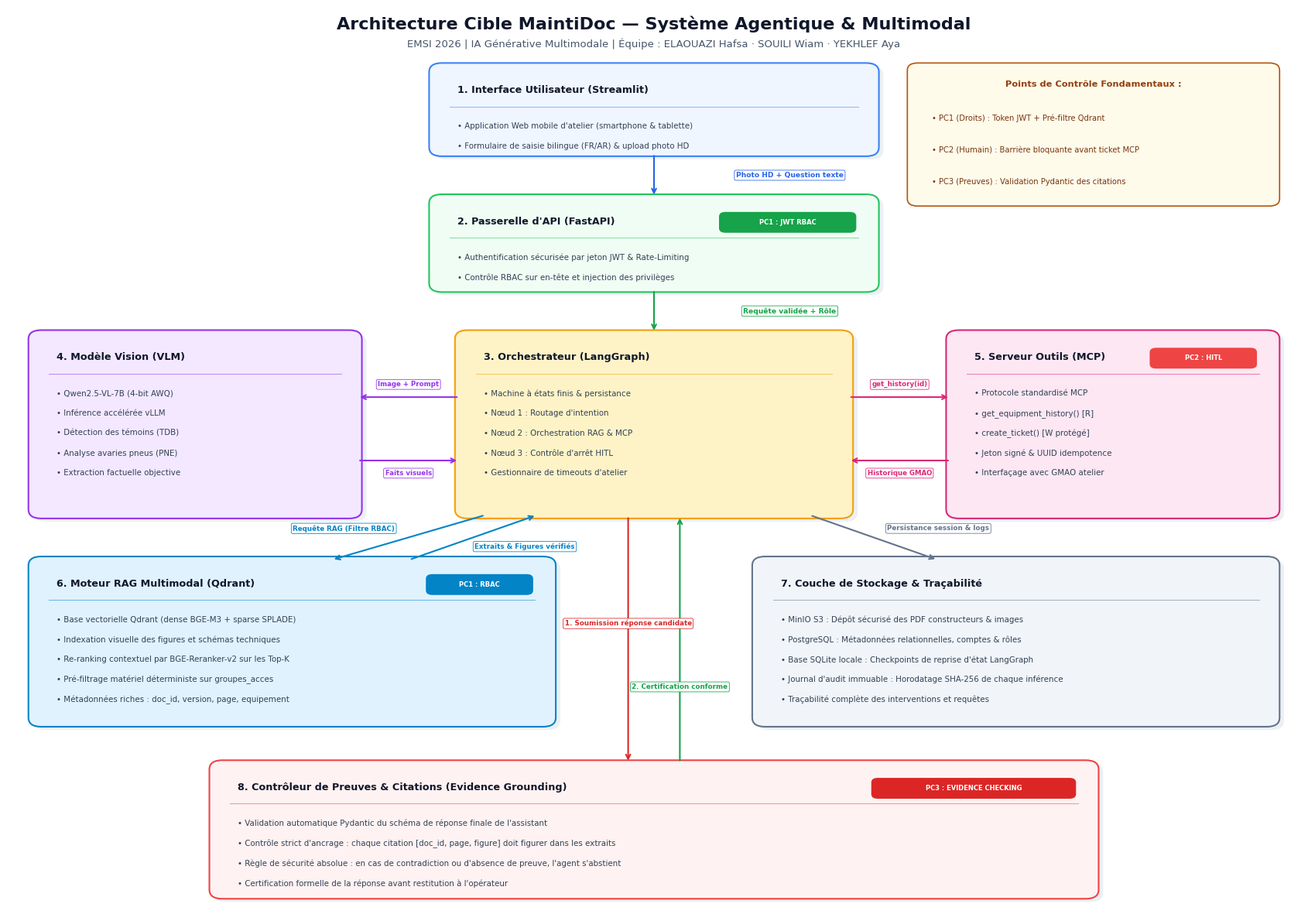
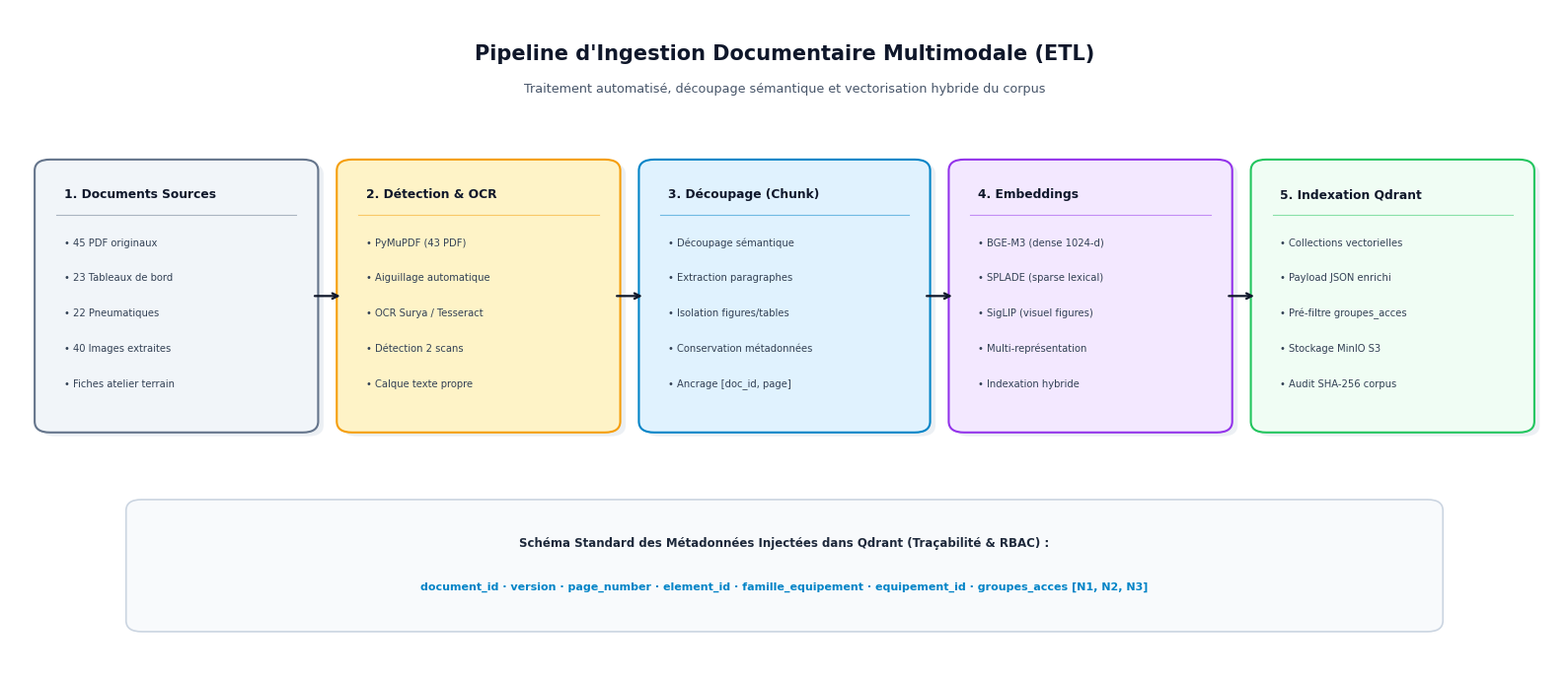
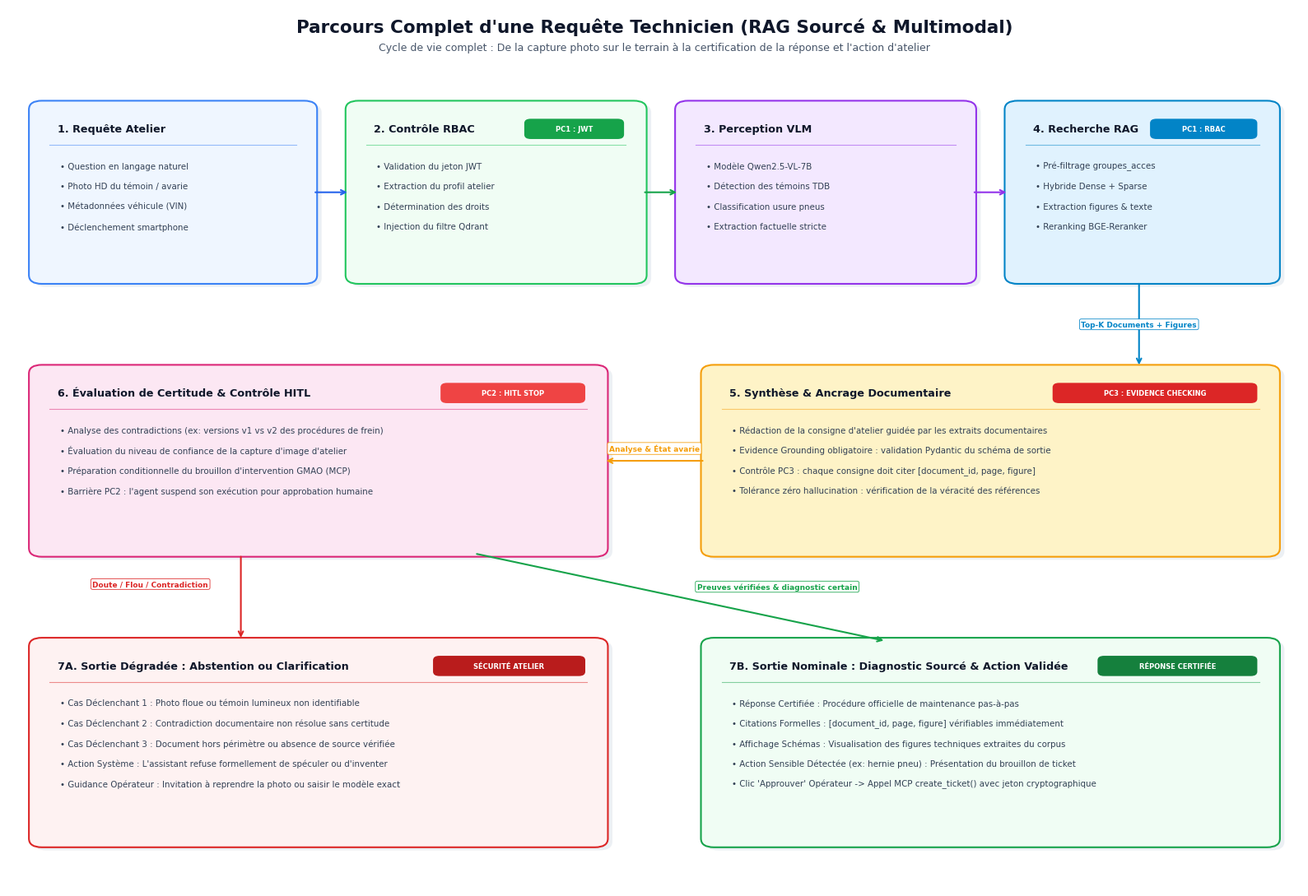
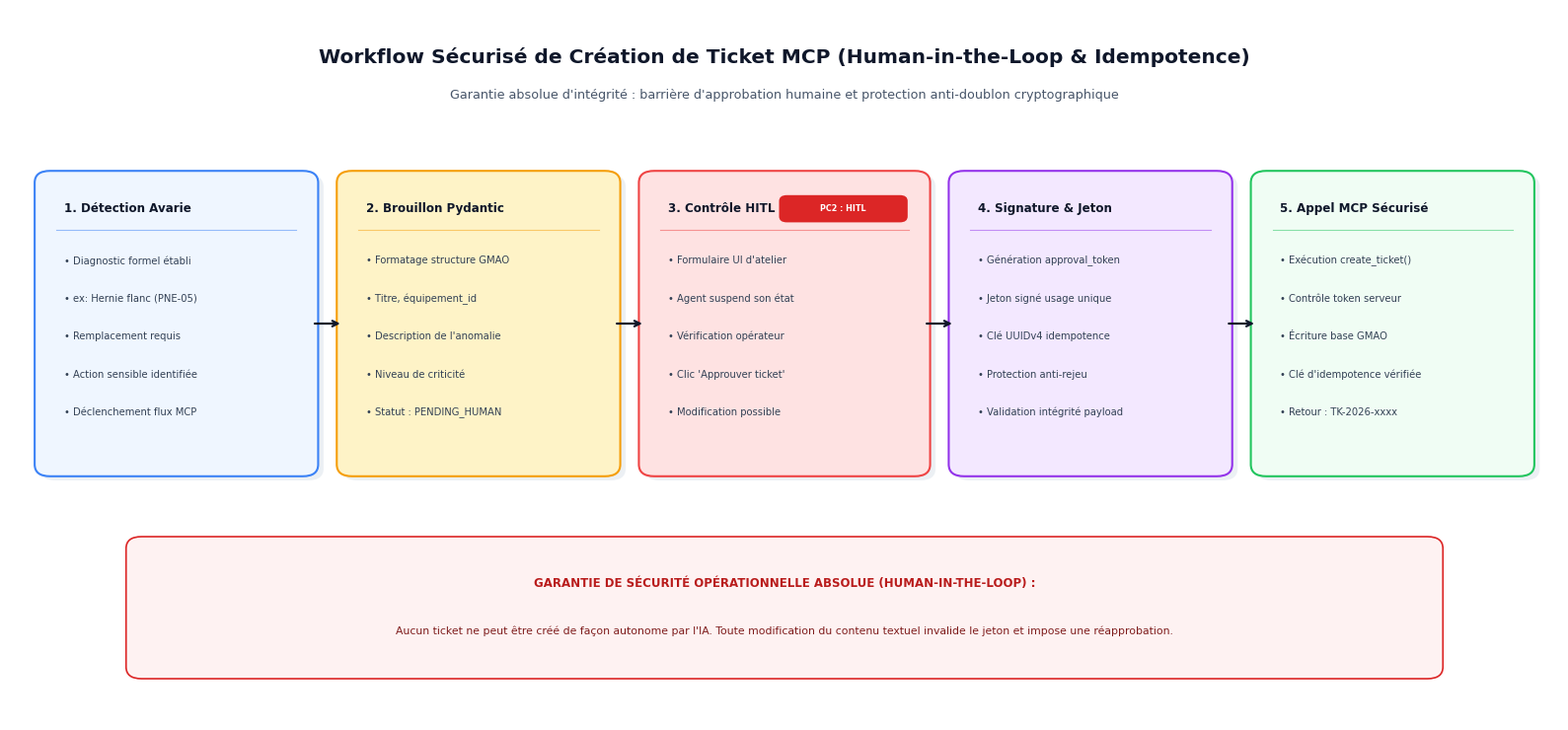

Write the Python code that produced these figures, in order.
import os
import matplotlib.pyplot as plt
import matplotlib.patches as patches

os.makedirs("docs/diagrammes", exist_ok=True)

plt.rcParams['font.sans-serif'] = 'DejaVu Sans'
plt.rcParams['font.family'] = 'sans-serif'

# =============================================================================
# 1. ARCHITECTURE CIBLE : Vue Haute Définition Modulaire & Contrôles
# =============================================================================
def draw_architecture():
    fig, ax = plt.subplots(figsize=(17, 12), dpi=300)
    ax.set_xlim(0, 100)
    ax.set_ylim(0, 100)
    ax.axis('off')

    # Cartouche supérieur
    ax.text(50, 98.2, "Architecture Cible MaintiDoc — Système Agentique & Multimodal", 
            ha='center', va='center', fontsize=16, fontweight='bold', color='#0F172A')
    ax.text(50, 96.0, "EMSI 2026 | IA Générative Multimodale | Équipe : ELAOUAZI Hafsa · SOUILI Wiam · YEKHLEF Aya", 
            ha='center', va='center', fontsize=9.5, color='#475569')

    def draw_card(x, y, w, h, num, title, lines, bg_color, border_color, badge=None, badge_bg='#EF4444'):
        # Ombre portée subtile
        shadow = patches.FancyBboxPatch((x + 0.35, y - 0.35), w, h, boxstyle="round,pad=0.4,rounding_size=1.0",
                                       fc='#CBD5E1', ec='none', alpha=0.35, zorder=1)
        ax.add_patch(shadow)

        # Carte principale
        card = patches.FancyBboxPatch((x, y), w, h, boxstyle="round,pad=0.4,rounding_size=1.0",
                                     fc=bg_color, ec=border_color, lw=1.5, zorder=2)
        ax.add_patch(card)

        # En-tête : Titre aligné à gauche
        full_title = f"{num}. {title}" if num else title
        ax.text(x + 1.8, y + h - 2.6, full_title, ha='left', va='center', fontsize=9.2, fontweight='bold', color='#0F172A', zorder=4)

        # Badge compact à l'extrême droite de l'en-tête
        if badge:
            bw = len(badge) * 0.58 + 2.2
            bx = x + w - bw - 1.5
            by = y + h - 3.7
            b_patch = patches.FancyBboxPatch((bx, by), bw, 2.0, boxstyle="round,pad=0.15,rounding_size=0.5",
                                            fc=badge_bg, ec='none', zorder=5)
            ax.add_patch(b_patch)
            ax.text(bx + bw/2, by + 1.0, badge, ha='center', va='center', fontsize=6.0, fontweight='bold', color='#FFFFFF', zorder=6)

        # Ligne de séparation sous l'en-tête
        ax.plot([x + 1.2, x + w - 1.2], [y + h - 4.4, y + h - 4.4], color=border_color, lw=0.8, alpha=0.5, zorder=3)

        # Lignes de contenu
        y_text = y + h - 6.6
        for line in lines:
            ax.text(x + 1.8, y_text, line, ha='left', va='center', fontsize=7.4, color='#334155', zorder=4)
            y_text -= 2.2

    def draw_wire(x1, y1, x2, y2, label=None, color='#334155', rad=0.0, label_pos=0.5, label_offset=(0, 0), label_fs=6.6):
        connectionstyle = f"arc3,rad={rad}" if rad != 0.0 else "arc3"
        ax.annotate('', xy=(x2, y2), xytext=(x1, y1),
                    arrowprops=dict(arrowstyle="->", color=color, lw=1.5,
                                    connectionstyle=connectionstyle, shrinkA=3, shrinkB=3), zorder=3)
        if label:
            mx = x1 + (x2 - x1) * label_pos + label_offset[0]
            my = y1 + (y2 - y1) * label_pos + label_offset[1]
            ax.text(mx, my, label, ha='center', va='center', fontsize=label_fs, fontweight='bold',
                    color=color, bbox=dict(boxstyle='round,pad=0.22', fc='#FFFFFF', ec=color, lw=0.6, alpha=0.95), zorder=5)

    # ------------------ NIVEAU 1 : Interface Client ------------------
    draw_card(33, 84, 34, 9.5, "1", "Interface Utilisateur (Streamlit)",
              ["• Application Web mobile d'atelier (smartphone & tablette)",
               "• Formulaire de saisie bilingue (FR/AR) & upload photo HD"],
              '#EFF6FF', '#3B82F6')

    # ------------------ NIVEAU 2 : Passerelle API ------------------
    draw_card(33, 69, 34, 10.0, "2", "Passerelle d'API (FastAPI)",
              ["• Authentification sécurisée par jeton JWT & Rate-Limiting",
               "• Contrôle RBAC sur en-tête et injection des privilèges"],
              '#F0FDF4', '#22C55E', badge="PC1 : JWT RBAC", badge_bg='#16A34A')

    # Fil N1 -> N2
    draw_wire(50, 84, 50, 79, label="Photo HD + Question texte", color='#2563EB', label_offset=(10.5, 0))

    # ------------------ NIVEAU 3 : Cœur Orchestrateur & Flancs ------------------
    # Flanc Gauche : VLM (x: 2 à 27, w=25)
    draw_card(2, 44, 25, 20.0, "4", "Modèle Vision (VLM)",
              ["• Qwen2.5-VL-7B (4-bit AWQ)",
               "• Inférence accélérée vLLM",
               "• Détection des témoins (TDB)",
               "• Analyse avaries pneus (PNE)",
               "• Extraction factuelle objective"],
              '#F3E8FF', '#9333EA')

    # Centre : LangGraph (x: 35 à 65, w=30)
    draw_card(35, 44, 30, 20.0, "3", "Orchestrateur (LangGraph)",
              ["• Machine à états finis & persistance",
               "• Nœud 1 : Routage d'intention",
               "• Nœud 2 : Orchestration RAG & MCP",
               "• Nœud 3 : Contrôle d'arrêt HITL",
               "• Gestionnaire de timeouts d'atelier"],
              '#FEF3C7', '#F59E0B')

    # Flanc Droit : Serveur MCP (x: 73 à 98, w=25)
    draw_card(73, 44, 25, 20.0, "5", "Serveur Outils (MCP)",
              ["• Protocole standardisé MCP",
               "• get_equipment_history() [R]",
               "• create_ticket() [W protégé]",
               "• Jeton signé & UUID idempotence",
               "• Interfaçage avec GMAO atelier"],
              '#FCE7F3', '#DB2777', badge="PC2 : HITL", badge_bg='#EF4444')

    # Fil N2 -> N3
    draw_wire(50, 69, 50, 64, label="Requête validée + Rôle", color='#16A34A', label_offset=(10.5, 0))

    # Liaisons Horizontales N3 (dégagées, gap de 8 units)
    # LangGraph -> VLM
    draw_wire(35, 57, 27, 57, label="Image + Prompt", color='#9333EA', label_offset=(0, 1.4), label_fs=6.2)
    # VLM -> LangGraph
    draw_wire(27, 50, 35, 50, label="Faits visuels", color='#9333EA', label_offset=(0, -1.4), label_fs=6.2)

    # LangGraph -> MCP
    draw_wire(65, 57, 73, 57, label="get_history(id)", color='#DB2777', label_offset=(0, 1.4), label_fs=6.2)
    # MCP -> LangGraph
    draw_wire(73, 50, 65, 50, label="Historique GMAO", color='#DB2777', label_offset=(0, -1.4), label_fs=6.2)

    # ------------------ NIVEAU 4 : Moteur RAG & Stockage Persistant ------------------
    # Gauche : Qdrant (x: 2 à 42, w=40)
    draw_card(2, 21, 40, 18.0, "6", "Moteur RAG Multimodal (Qdrant)",
              ["• Base vectorielle Qdrant (dense BGE-M3 + sparse SPLADE)",
               "• Indexation visuelle des figures et schémas techniques",
               "• Re-ranking contextuel par BGE-Reranker-v2 sur les Top-K",
               "• Pré-filtrage matériel déterministe sur groupes_acces",
               "• Métadonnées riches : doc_id, version, page, equipement"],
              '#E0F2FE', '#0284C7', badge="PC1 : RBAC", badge_bg='#0284C7')

    # Droite : Stockage (x: 58 à 98, w=40)
    draw_card(58, 21, 40, 18.0, "7", "Couche de Stockage & Traçabilité",
              ["• MinIO S3 : Dépôt sécurisé des PDF constructeurs & images",
               "• PostgreSQL : Métadonnées relationnelles, comptes & rôles",
               "• Base SQLite locale : Checkpoints de reprise d'état LangGraph",
               "• Journal d'audit immuable : Horodatage SHA-256 de chaque inférence",
               "• Traçabilité complète des interventions et requêtes"],
              '#F1F5F9', '#64748B')

    # Liaisons N3 -> N4
    # LangGraph vers Qdrant
    draw_wire(37, 44, 25, 39, label="Requête RAG (Filtre RBAC)", color='#0284C7', label_offset=(-5, 1.0), label_fs=6.3)
    # Qdrant vers LangGraph
    draw_wire(31, 39, 41, 44, label="Extraits & Figures vérifiés", color='#0284C7', label_offset=(4, -1.0), label_fs=6.3)

    # LangGraph vers Stockage
    draw_wire(62, 44, 72, 39, label="Persistance session & logs", color='#64748B', label_offset=(5, 1.0), label_fs=6.3)

    # ------------------ NIVEAU 5 : Contrôleur de Preuves (PC3) ------------------
    draw_card(16, 2, 68, 14.5, "8", "Contrôleur de Preuves & Citations (Evidence Grounding)",
              ["• Validation automatique Pydantic du schéma de réponse finale de l'assistant",
               "• Contrôle strict d'ancrage : chaque citation [doc_id, page, figure] doit figurer dans les extraits",
               "• Règle de sécurité absolue : en cas de contradiction ou d'absence de preuve, l'agent s'abstient",
               "• Certification formelle de la réponse avant restitution à l'opérateur"],
              '#FEF2F2', '#EF4444', badge="PC3 : EVIDENCE CHECKING", badge_bg='#DC2626')

    # Couloir central dégagé (x: 42..58 = 16 units)
    # LangGraph vers Evidence Grounding (x = 48)
    draw_wire(48, 44, 48, 16.5, color='#DC2626')
    ax.text(48, 32, "1. Soumission réponse candidate", ha='center', va='center', fontsize=6.3, fontweight='bold',
            color='#DC2626', bbox=dict(boxstyle='round,pad=0.22', fc='#FFFFFF', ec='#DC2626', lw=0.6, alpha=0.95), zorder=5)

    # Evidence Grounding vers LangGraph (x = 52)
    draw_wire(52, 16.5, 52, 44, color='#16A34A')
    ax.text(52, 25, "2. Certification conforme", ha='center', va='center', fontsize=6.3, fontweight='bold',
            color='#16A34A', bbox=dict(boxstyle='round,pad=0.22', fc='#FFFFFF', ec='#16A34A', lw=0.6, alpha=0.95), zorder=5)

    # Cartouche des 3 Points de Contrôle Obligatoires (En haut à droite)
    box_legend = patches.FancyBboxPatch((70, 78.5), 28, 15.0, boxstyle="round,pad=0.4,rounding_size=0.8",
                                       fc='#FFFBEB', ec='#B45309', lw=1.2, zorder=3)
    ax.add_patch(box_legend)
    ax.text(84, 91.5, "Points de Contrôle Fondamentaux :", ha='center', va='center', fontsize=8.2, fontweight='bold', color='#92400E', zorder=4)
    ax.text(71.5, 87.8, "• PC1 (Droits) : Token JWT + Pré-filtre Qdrant", ha='left', va='center', fontsize=7.2, color='#78350F', zorder=4)
    ax.text(71.5, 84.3, "• PC2 (Humain) : Barrière bloquante avant ticket MCP", ha='left', va='center', fontsize=7.2, color='#78350F', zorder=4)
    ax.text(71.5, 80.8, "• PC3 (Preuves) : Validation Pydantic des citations", ha='left', va='center', fontsize=7.2, color='#78350F', zorder=4)

    plt.tight_layout()
    plt.savefig("docs/diagrammes/architecture_cible.png", dpi=300, bbox_inches='tight')
    plt.close()
    print("Regenerated clean architecture_cible.png")


# =============================================================================
# 2. FLUX D'INGESTION ETL : Disposition Séquentielle HD
# =============================================================================
def draw_ingestion():
    fig, ax = plt.subplots(figsize=(16, 7), dpi=300)
    ax.set_xlim(0, 100)
    ax.set_ylim(0, 60)
    ax.axis('off')

    ax.text(50, 56, "Pipeline d'Ingestion Documentaire Multimodale (ETL)", 
            ha='center', va='center', fontsize=15, fontweight='bold', color='#0F172A')
    ax.text(50, 52.8, "Traitement automatisé, découpage sémantique et vectorisation hybride du corpus", 
            ha='center', va='center', fontsize=9.2, color='#475569')

    steps = [
        (2, 22, 17.5, 24, "1", "Documents Sources", 
         ["• 45 PDF originaux", "• 23 Tableaux de bord", "• 22 Pneumatiques", "• 40 Images extraites", "• Fiches atelier terrain"], 
         '#F1F5F9', '#64748B'),
        (21.5, 22, 17.5, 24, "2", "Détection & OCR", 
         ["• PyMuPDF (43 PDF)", "• Aiguillage automatique", "• OCR Surya / Tesseract", "• Détection 2 scans", "• Calque texte propre"], 
         '#FEF3C7', '#F59E0B'),
        (41, 22, 18, 24, "3", "Découpage (Chunk)", 
         ["• Découpage sémantique", "• Extraction paragraphes", "• Isolation figures/tables", "• Conservation métadonnées", "• Ancrage [doc_id, page]"], 
         '#E0F2FE', '#0284C7'),
        (61, 22, 17.5, 24, "4", "Embeddings", 
         ["• BGE-M3 (dense 1024-d)", "• SPLADE (sparse lexical)", "• SigLIP (visuel figures)", "• Multi-représentation", "• Indexation hybride"], 
         '#F3E8FF', '#9333EA'),
        (80.5, 22, 17.5, 24, "5", "Indexation Qdrant", 
         ["• Collections vectorielles", "• Payload JSON enrichi", "• Pré-filtre groupes_acces", "• Stockage MinIO S3", "• Audit SHA-256 corpus"], 
         '#F0FDF4', '#22C55E')
    ]

    for x, y, w, h, num, title, lines, c_bg, c_ec in steps:
        # Ombre
        shadow = patches.FancyBboxPatch((x + 0.35, y - 0.35), w, h, boxstyle="round,pad=0.4,rounding_size=1.0",
                                       fc='#CBD5E1', ec='none', alpha=0.35, zorder=1)
        ax.add_patch(shadow)

        # Carte
        box = patches.FancyBboxPatch((x, y), w, h, boxstyle="round,pad=0.4,rounding_size=1.0",
                                     fc=c_bg, ec=c_ec, lw=1.5, zorder=2)
        ax.add_patch(box)

        # En-tête
        ax.text(x + 1.5, y + h - 2.8, f"{num}. {title}", ha='left', va='center', fontsize=8.8, fontweight='bold', color='#0F172A', zorder=4)
        ax.plot([x + 1.0, x + w - 1.0], [y + h - 4.6, y + h - 4.6], color=c_ec, lw=0.8, alpha=0.5, zorder=3)

        # Contenu
        y_l = y + h - 7.2
        for l in lines:
            ax.text(x + 1.5, y_l, l, ha='left', va='center', fontsize=7.2, color='#334155', zorder=4)
            y_l -= 3.2

    # Flèches horizontales bien espacées
    for i in range(len(steps)-1):
        x1 = steps[i][0] + steps[i][2]
        y1 = steps[i][1] + steps[i][3]/2
        x2 = steps[i+1][0]
        y2 = steps[i+1][1] + steps[i+1][3]/2
        ax.annotate('', xy=(x2, y2), xytext=(x1, y1),
                    arrowprops=dict(arrowstyle="->", color='#0F172A', lw=1.6, shrinkA=2, shrinkB=2), zorder=3)

    # Cartouche de métadonnées préservées
    meta_box = patches.FancyBboxPatch((8, 4), 84, 11, boxstyle="round,pad=0.5,rounding_size=1.0",
                                     fc='#F8FAFC', ec='#CBD5E1', lw=1.2, zorder=2)
    ax.add_patch(meta_box)
    ax.text(50, 11.5, "Schéma Standard des Métadonnées Injectées dans Qdrant (Traçabilité & RBAC) :", 
            ha='center', va='center', fontsize=8.5, fontweight='bold', color='#1E293B')
    ax.text(50, 7.5, "document_id · version · page_number · element_id · famille_equipement · equipement_id · groupes_acces [N1, N2, N3]", 
            ha='center', va='center', fontsize=8.0, color='#0284C7', fontweight='bold')

    plt.tight_layout()
    plt.savefig("docs/diagrammes/flux_donnees_ingestion.png", dpi=300, bbox_inches='tight')
    plt.close()
    print("Regenerated clean flux_donnees_ingestion.png")


# =============================================================================
# 3. FLUX REQUÊTE TECHNICIEN : Parcours Complet Sans Chevauchement
# =============================================================================
def draw_query_flow():
    fig, ax = plt.subplots(figsize=(16, 11), dpi=300)
    ax.set_xlim(0, 100)
    ax.set_ylim(0, 100)
    ax.axis('off')

    # Titre et cartouche
    ax.text(50, 97.8, "Parcours Complet d'une Requête Technicien (RAG Sourcé & Multimodal)", 
            ha='center', va='center', fontsize=15.5, fontweight='bold', color='#0F172A')
    ax.text(50, 95.5, "Cycle de vie complet : De la capture photo sur le terrain à la certification de la réponse et l'action d'atelier", 
            ha='center', va='center', fontsize=9.0, color='#475569')

    def draw_card(x, y, w, h, num, title, lines, bg_color, border_color, badge=None, badge_bg='#EF4444'):
        shadow = patches.FancyBboxPatch((x + 0.35, y - 0.35), w, h, boxstyle="round,pad=0.4,rounding_size=1.0",
                                       fc='#CBD5E1', ec='none', alpha=0.35, zorder=1)
        ax.add_patch(shadow)

        card = patches.FancyBboxPatch((x, y), w, h, boxstyle="round,pad=0.4,rounding_size=1.0",
                                     fc=bg_color, ec=border_color, lw=1.5, zorder=2)
        ax.add_patch(card)

        full_title = f"{num}. {title}" if num else title
        ax.text(x + 1.8, y + h - 2.8, full_title, ha='left', va='center', fontsize=9.2, fontweight='bold', color='#0F172A', zorder=4)

        if badge:
            bw = len(badge) * 0.58 + 2.2
            bx = x + w - bw - 1.5
            by = y + h - 3.8
            b_patch = patches.FancyBboxPatch((bx, by), bw, 2.0, boxstyle="round,pad=0.15,rounding_size=0.5",
                                            fc=badge_bg, ec='none', zorder=5)
            ax.add_patch(b_patch)
            ax.text(bx + bw/2, by + 1.0, badge, ha='center', va='center', fontsize=6.0, fontweight='bold', color='#FFFFFF', zorder=6)

        ax.plot([x + 1.2, x + w - 1.2], [y + h - 4.6, y + h - 4.6], color=border_color, lw=0.8, alpha=0.5, zorder=3)

        y_text = y + h - 7.0
        for line in lines:
            ax.text(x + 2.0, y_text, line, ha='left', va='center', fontsize=7.4, color='#334155', zorder=4)
            y_text -= 2.3

    def draw_wire(x1, y1, x2, y2, label=None, color='#334155', rad=0.0, label_pos=0.5, label_offset=(0, 0), label_fs=6.6):
        connectionstyle = f"arc3,rad={rad}" if rad != 0.0 else "arc3"
        ax.annotate('', xy=(x2, y2), xytext=(x1, y1),
                    arrowprops=dict(arrowstyle="->", color=color, lw=1.5,
                                    connectionstyle=connectionstyle, shrinkA=3, shrinkB=3), zorder=3)
        if label:
            mx = x1 + (x2 - x1) * label_pos + label_offset[0]
            my = y1 + (y2 - y1) * label_pos + label_offset[1]
            ax.text(mx, my, label, ha='center', va='center', fontsize=label_fs, fontweight='bold',
                    color=color, bbox=dict(boxstyle='round,pad=0.22', fc='#FFFFFF', ec=color, lw=0.6, alpha=0.95), zorder=5)

    # ------------------ RANGÉE 1 : Acquisition & Recherche (Haut : y=69..89) ------------------
    draw_card(2, 69, 21.5, 20, "1", "Requête Atelier",
              ["• Question en langage naturel",
               "• Photo HD du témoin / avarie",
               "• Métadonnées véhicule (VIN)",
               "• Déclenchement smartphone"],
              '#EFF6FF', '#3B82F6')

    draw_card(26.5, 69, 22.5, 20, "2", "Contrôle RBAC",
              ["• Validation du jeton JWT",
               "• Extraction du profil atelier",
               "• Détermination des droits",
               "• Injection du filtre Qdrant"],
              '#F0FDF4', '#22C55E', badge="PC1 : JWT", badge_bg='#16A34A')

    draw_card(52, 69, 22.5, 20, "3", "Perception VLM",
              ["• Modèle Qwen2.5-VL-7B",
               "• Détection des témoins TDB",
               "• Classification usure pneus",
               "• Extraction factuelle stricte"],
              '#F3E8FF', '#9333EA')

    draw_card(77.5, 69, 20.5, 20, "4", "Recherche RAG",
              ["• Pré-filtrage groupes_acces",
               "• Hybride Dense + Sparse",
               "• Extraction figures & texte",
               "• Reranking BGE-Reranker"],
              '#E0F2FE', '#0284C7', badge="PC1 : RBAC", badge_bg='#0284C7')

    # Liaisons Rangée 1
    draw_wire(23.5, 79, 26.5, 79, color='#2563EB')
    draw_wire(49.0, 79, 52.0, 79, color='#16A34A')
    draw_wire(74.5, 79, 77.5, 79, color='#9333EA')

    # ------------------ RANGÉE 2 : Synthèse & Contrôle (Milieu : y=38..59) ------------------
    # Descente de l'Étape 4 (RAG) vers l'Étape 5 (Synthèse)
    draw_wire(87.5, 69, 87.5, 59, label="Top-K Documents + Figures", color='#0284C7', label_offset=(0, 0), label_fs=6.5)

    # Étape 5 à Droite (x: 54..98, w=44)
    draw_card(54, 38, 44, 21, "5", "Synthèse & Ancrage Documentaire",
              ["• Rédaction de la consigne d'atelier guidée par les extraits documentaires",
               "• Evidence Grounding obligatoire : validation Pydantic du schéma de sortie",
               "• Contrôle PC3 : chaque consigne doit citer [document_id, page, figure]",
               "• Tolérance zéro hallucination : vérification de la véracité des références"],
              '#FEF3C7', '#F59E0B', badge="PC3 : EVIDENCE CHECKING", badge_bg='#DC2626')

    # Étape 6 à Gauche (x: 2..46, w=44)
    draw_card(2, 38, 44, 21, "6", "Évaluation de Certitude & Contrôle HITL",
              ["• Analyse des contradictions (ex: versions v1 vs v2 des procédures de frein)",
               "• Évaluation du niveau de confiance de la capture d'image d'atelier",
               "• Préparation conditionnelle du brouillon d'intervention GMAO (MCP)",
               "• Barrière PC2 : l'agent suspend son exécution pour approbation humaine"],
              '#FCE7F3', '#DB2777', badge="PC2 : HITL STOP", badge_bg='#EF4444')

    # Liaison Rangée 2 (Horizontale dégagée de 5 vers 6, gap de 8 units : 46 à 54)
    draw_wire(54, 48.5, 46, 48.5, label="Analyse & État avarie", color='#F59E0B', label_offset=(0, 1.4), label_fs=6.5)

    # ------------------ RANGÉE 3 : Sorties Spécifiques (Bas : y=5..28) ------------------
    # Branche A : Sortie Dégradée (Gauche : x=2..46)
    draw_card(2, 5, 44, 23, "7A", "Sortie Dégradée : Abstention ou Clarification",
              ["• Cas Déclenchant 1 : Photo floue ou témoin lumineux non identifiable",
               "• Cas Déclenchant 2 : Contradiction documentaire non résolue sans certitude",
               "• Cas Déclenchant 3 : Document hors périmètre ou absence de source vérifiée",
               "• Action Système : L'assistant refuse formellement de spéculer ou d'inventer",
               "• Guidance Opérateur : Invitation à reprendre la photo ou saisir le modèle exact"],
              '#FEF2F2', '#DC2626', badge="SÉCURITÉ ATELIER", badge_bg='#B91C1C')

    # Branche B : Sortie Nominale (Droite : x=54..98)
    draw_card(54, 5, 44, 23, "7B", "Sortie Nominale : Diagnostic Sourcé & Action Validée",
              ["• Réponse Certifiée : Procédure officielle de maintenance pas-à-pas",
               "• Citations Formelles : [document_id, page, figure] vérifiables immédiatement",
               "• Affichage Schémas : Visualisation des figures techniques extraites du corpus",
               "• Action Sensible Détectée (ex: hernie pneu) : Présentation du brouillon de ticket",
               "• Clic 'Approuver' Opérateur -> Appel MCP create_ticket() avec jeton cryptographique"],
              '#F0FDF4', '#16A34A', badge="RÉPONSE CERTIFIÉE", badge_bg='#15803D')

    # Flèches de branchement depuis le nœud 6 (Bottom y=38) vers les blocs du bas (Top y=28)
    # Vers 7A (Incertitude / Contradiction)
    draw_wire(18, 38, 18, 28, label="Doute / Flou / Contradiction", color='#DC2626', label_offset=(-7.0, 1.5), label_fs=6.5)

    # Vers 7B (Nominal / Preuves conformes)
    draw_wire(36, 38, 68, 28, label="Preuves vérifiées & diagnostic certain", color='#16A34A', label_offset=(7.5, 1.2), label_fs=6.5)

    plt.tight_layout()
    plt.savefig("docs/diagrammes/flux_requete_rag.png", dpi=300, bbox_inches='tight')
    plt.close()
    print("Regenerated clean flux_requete_rag.png")


# =============================================================================
# 4. FLUX MCP : Création de Ticket Sécurisée (HITL & Idempotence)
# =============================================================================
def draw_mcp_flow():
    fig, ax = plt.subplots(figsize=(16, 7.5), dpi=300)
    ax.set_xlim(0, 100)
    ax.set_ylim(0, 60)
    ax.axis('off')

    ax.text(50, 56, "Workflow Sécurisé de Création de Ticket MCP (Human-in-the-Loop & Idempotence)", 
            ha='center', va='center', fontsize=14.5, fontweight='bold', color='#0F172A')
    ax.text(50, 52.8, "Garantie absolue d'intégrité : barrière d'approbation humaine et protection anti-doublon cryptographique", 
            ha='center', va='center', fontsize=9.2, color='#475569')

    steps = [
        (2, 21, 17.5, 25, "1", "Détection Avarie", 
         ["• Diagnostic formel établi", "• ex: Hernie flanc (PNE-05)", "• Remplacement requis", "• Action sensible identifiée", "• Déclenchement flux MCP"], 
         '#EFF6FF', '#3B82F6'),
        (21.5, 21, 17.5, 25, "2", "Brouillon Pydantic", 
         ["• Formatage structure GMAO", "• Titre, équipement_id", "• Description de l'anomalie", "• Niveau de criticité", "• Statut : PENDING_HUMAN"], 
         '#FEF3C7', '#F59E0B'),
        (41, 21, 18, 25, "3", "Contrôle HITL", 
         ["• Formulaire UI d'atelier", "• Agent suspend son état", "• Vérification opérateur", "• Clic 'Approuver ticket'", "• Modification possible"], 
         '#FEE2E2', '#EF4444', "PC2 : HITL", '#DC2626'),
        (61, 21, 17.5, 25, "4", "Signature & Jeton", 
         ["• Génération approval_token", "• Jeton signé usage unique", "• Clé UUIDv4 idempotence", "• Protection anti-rejeu", "• Validation intégrité payload"], 
         '#F3E8FF', '#9333EA'),
        (80.5, 21, 17.5, 25, "5", "Appel MCP Sécurisé", 
         ["• Exécution create_ticket()", "• Contrôle token serveur", "• Écriture base GMAO", "• Clé d'idempotence vérifiée", "• Retour : TK-2026-xxxx"], 
         '#F0FDF4', '#22C55E')
    ]

    for step in steps:
        x, y, w, h, num, title, lines, c_bg, c_ec = step[:9]
        badge = step[9] if len(step) > 9 else None
        badge_bg = step[10] if len(step) > 10 else '#EF4444'

        # Ombre
        shadow = patches.FancyBboxPatch((x + 0.35, y - 0.35), w, h, boxstyle="round,pad=0.4,rounding_size=1.0",
                                       fc='#CBD5E1', ec='none', alpha=0.35, zorder=1)
        ax.add_patch(shadow)

        # Carte
        box = patches.FancyBboxPatch((x, y), w, h, boxstyle="round,pad=0.4,rounding_size=1.0",
                                     fc=c_bg, ec=c_ec, lw=1.5, zorder=2)
        ax.add_patch(box)

        # En-tête
        ax.text(x + 1.5, y + h - 2.8, f"{num}. {title}", ha='left', va='center', fontsize=8.6, fontweight='bold', color='#0F172A', zorder=4)

        if badge:
            bw = len(badge) * 0.6 + 2.0
            bx = x + w - bw - 1.2
            by = y + h - 3.8
            b_patch = patches.FancyBboxPatch((bx, by), bw, 2.0, boxstyle="round,pad=0.15,rounding_size=0.5",
                                            fc=badge_bg, ec='none', zorder=5)
            ax.add_patch(b_patch)
            ax.text(bx + bw/2, by + 1.0, badge, ha='center', va='center', fontsize=5.8, fontweight='bold', color='#FFFFFF', zorder=6)

        ax.plot([x + 1.0, x + w - 1.0], [y + h - 4.6, y + h - 4.6], color=c_ec, lw=0.8, alpha=0.5, zorder=3)

        # Contenu
        y_l = y + h - 7.2
        for l in lines:
            ax.text(x + 1.5, y_l, l, ha='left', va='center', fontsize=7.2, color='#334155', zorder=4)
            y_l -= 3.2

    # Flèches horizontales bien espacées
    for i in range(len(steps)-1):
        x1 = steps[i][0] + steps[i][2]
        y1 = steps[i][1] + steps[i][3]/2
        x2 = steps[i+1][0]
        y2 = steps[i+1][1] + steps[i+1][3]/2
        ax.annotate('', xy=(x2, y2), xytext=(x1, y1),
                    arrowprops=dict(arrowstyle="->", color='#0F172A', lw=1.6, shrinkA=2, shrinkB=2), zorder=3)

    # Avertissement de sécurité formel
    alert_box = patches.FancyBboxPatch((8, 4), 84, 11, boxstyle="round,pad=0.5,rounding_size=1.0",
                                      fc='#FEF2F2', ec='#DC2626', lw=1.2, zorder=2)
    ax.add_patch(alert_box)
    ax.text(50, 11.5, "GARANTIE DE SÉCURITÉ OPÉRATIONNELLE ABSOLUE (HUMAN-IN-THE-LOOP) :", 
            ha='center', va='center', fontsize=8.5, fontweight='bold', color='#B91C1C')
    ax.text(50, 7.5, "Aucun ticket ne peut être créé de façon autonome par l'IA. Toute modification du contenu textuel invalide le jeton et impose une réapprobation.", 
            ha='center', va='center', fontsize=7.8, color='#7F1D1D')

    plt.tight_layout()
    plt.savefig("docs/diagrammes/flux_creation_ticket_mcp.png", dpi=300, bbox_inches='tight')
    plt.close()
    print("Regenerated clean flux_creation_ticket_mcp.png")


if __name__ == "__main__":
    draw_architecture()
    draw_ingestion()
    draw_query_flow()
    draw_mcp_flow()
